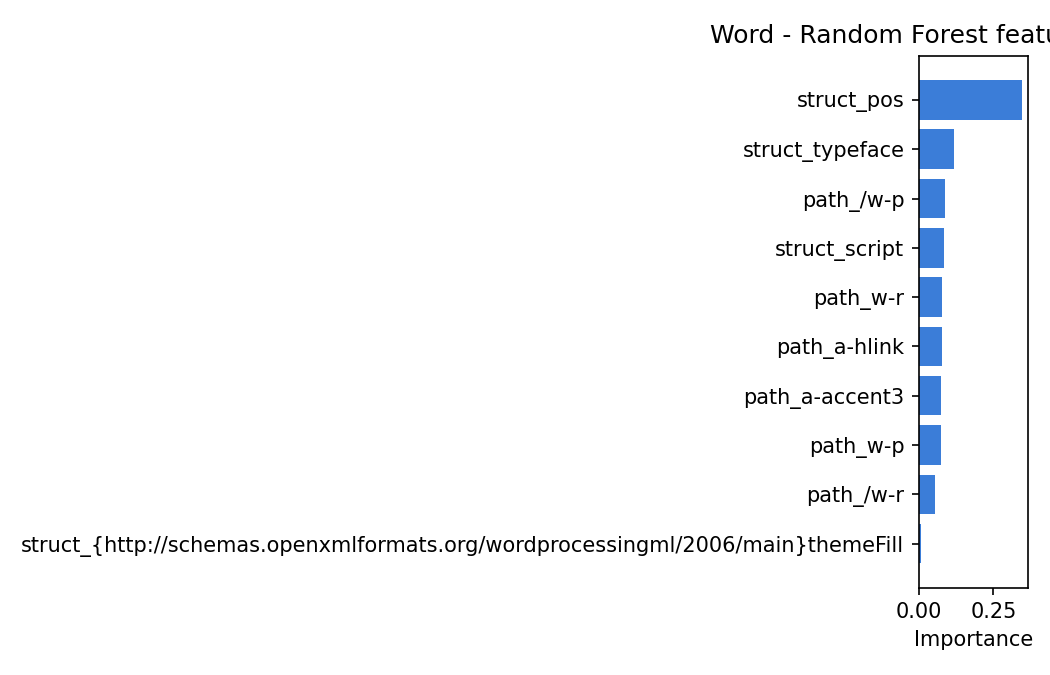

The file beside this chart, header and first rows:
feature, importance
struct_pos, 0.3467
struct_typeface, 0.118
path_/w-p, 0.08613
struct_script, 0.08369
path_w-r, 0.07883
path_a-hlink, 0.0761
path_a-accent3, 0.07456
path_w-p, 0.07396
path_/w-r, 0.05365
struct_{http://schemas.openxmlformats.or…, 0.008396
